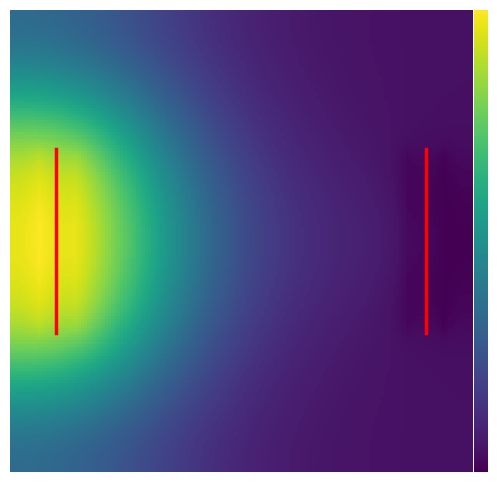
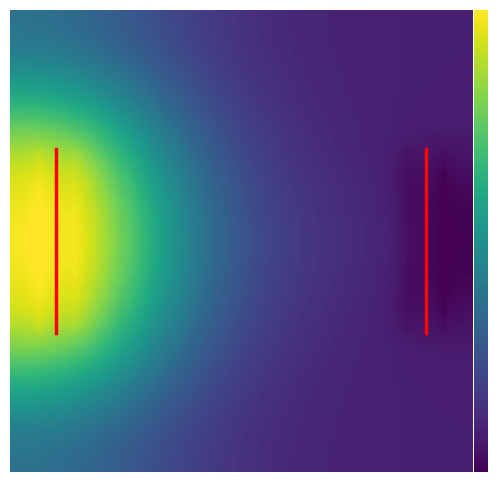
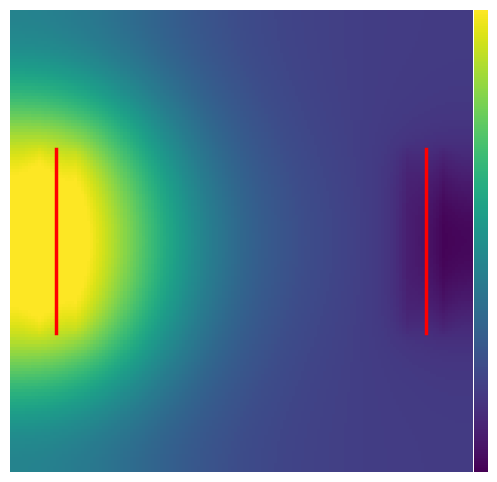

Here is the Python script that generated these plots, in order:
# -*- coding: utf-8 -*-
"""
oh_npohm_maps_fixedscale_conc_centerline_noticks.py
- j = -1.00 A/cm^2; c0 = 1, 2, 4 M
- Common color scale: 0..21.21 M
- Axes OFF (no labels, ticks, or spines)
- Colorbar height matched to map; colorbar has NO ticks/numbers and no outline
- Red electrode centerlines drawn at x=0.25 cm and x=2.25 cm over y=[0.75,1.75] cm
"""
import numpy as np, matplotlib.pyplot as plt
from mpl_toolkits.axes_grid1 import make_axes_locatable
F,R,T = 96485.0, 8.314, 298.15
Lx=2.5e-2; Ly=2.5e-2; Nx=151; Ny=151
dx,dy = Lx/(Nx-1), Ly/(Ny-1)
x=np.linspace(0,Lx,Nx); y=np.linspace(0,Ly,Ny)
cm=1e-2; cx_pt=0.25*cm; cx_ni=2.25*cm; t=0.20*cm
y1,y2=0.75*cm,1.75*cm
faces_pt=[cx_pt-t/2, cx_pt+t/2]; faces_ni=[cx_ni-t/2, cx_ni+t/2]
j_y_idx=np.where((y>=y1)&(y<=y2))[0]
j_A_cm2=-1.00; j_abs_Am2=abs(j_A_cm2)*1e4
conc_M_list=[1.0,2.0,4.0]
D0=5.27e-9; kappa_ref_1M=30.0; beta_kappa=0.25; eddy_multiplier=10.0
outer_loops=4; max_iters_phi=800; max_iters_c=1200; tol_phi=5e-6; tol_c=5e-6; omega_phi=0.8; omega_c=0.8
def clamp_pos(a,eps=1e-12): a=np.asarray(a); a[a<eps]=eps; return a
def kappa_of_c(c): return kappa_ref_1M*(clamp_pos(c)/1000.0)**beta_kappa
def D_mol_of_c(c): return D0*np.ones_like(c)
def build_species_source(jabs):
    s=np.zeros((Ny,Nx))
    if jabs==0.0: return s
    rate=(jabs/F)/dx
    for xf in faces_pt+faces_ni:
        i=int(round(xf/dx)); i=max(0,min(Nx-1,i))
        if xf in faces_pt: s[j_y_idx,i]+=rate
        else:              s[j_y_idx,i]-=rate
    return s
def build_current_source(jabs):
    s=np.zeros((Ny,Nx))
    if jabs==0.0: return s
    rate=(jabs)/dx
    for xf in faces_pt+faces_ni:
        i=int(round(xf/dx)); i=max(0,min(Nx-1,i))
        if xf in faces_pt: s[j_y_idx,i]+=rate
        else:              s[j_y_idx,i]-=rate
    return s
def solve_phi(kappa_field,s_phi,phi0=None):
    phi=np.zeros((Ny,Nx)) if phi0 is None else phi0.copy()
    inv_dx2,inv_dy2=1.0/dx**2,1.0/dy**2
    for _ in range(max_iters_phi):
        kE=0.5*(kappa_field[1:-1,1:-1]+kappa_field[1:-1,2:])
        kW=0.5*(kappa_field[1:-1,1:-1]+kappa_field[1:-1,0:-2])
        kN=0.5*(kappa_field[1:-1,1:-1]+kappa_field[0:-2,1:-1])
        kS=0.5*(kappa_field[1:-1,1:-1]+kappa_field[2:,1:-1])
        phiE=phi[1:-1,2:]; phiW=phi[1:-1,0:-2]; phiN=phi[0:-2,1:-1]; phiS=phi[2:,1:-1]
        num=(kE*phiE+kW*phiW)*inv_dx2+(kN*phiN+kS*phiS)*inv_dy2 - s_phi[1:-1,1:-1]
        den=((kE+kW)*inv_dx2+(kN+kS)*inv_dy2)
        phi_new=phi.copy(); phi_new[1:-1,1:-1]=num/den
        phi_new[:,0]=phi_new[:,1]; phi_new[:,-1]=phi_new[:,-2]; phi_new[0,:]=phi_new[1,:]; phi_new[-1,:]=phi_new[-2,:]
        delta=phi_new-phi; phi+=omega_phi*delta
        if np.max(np.abs(delta))<tol_phi: break
    phi-=phi.mean(); return phi
def solve_c(c_init,D_eff,u_x,u_y,s_species):
    c=c_init.copy()
    for _ in range(max_iters_c):
        cim1=c[1:-1,0:-2]; cip1=c[1:-1,2:]; cjm1=c[0:-2,1:-1]; cjp1=c[2:,1:-1]
        Dcell=D_eff[1:-1,1:-1]; ux=u_x[1:-1,1:-1]; uy=u_y[1:-1,1:-1]
        ux_pos=np.maximum(ux,0.0); ux_neg=np.minimum(ux,0.0); uy_pos=np.maximum(uy,0.0); uy_neg=np.minimum(uy,0.0)
        num=(Dcell*(cip1+cim1)/dx**2 + Dcell*(cjp1+cjm1)/dy**2
             + (ux_pos/dx)*cim1 + (-ux_neg/dx)*cip1
             + (uy_pos/dy)*cjm1 + (-uy_neg/dy)*cjp1 + s_species[1:-1,1:-1])
        den=(2*Dcell/dx**2 + 2*Dcell/dy**2 + (np.abs(ux)/dx) + (np.abs(uy)/dy))
        c_new=c.copy(); c_new[1:-1,1:-1]=num/den
        c_new[:,0]=c_new[:,1]; c_new[:,-1]=c_new[:,-2]; c_new[0,:]=c_new[1,:]; c_new[-1,:]=c_new[-2,:]
        delta=c_new-c; c+=0.8*delta; c[c<0.0]=0.0
        if np.max(np.abs(delta))<5e-6: break
    return c
def run_one_conc(c0_M):
    c_bulk=c0_M*1000.0
    s_species=build_species_source(j_abs_Am2); s_phi=build_current_source(j_abs_Am2)
    c=np.full((Ny,Nx),c_bulk); phi=np.zeros((Ny,Nx))
    u_flow_x=np.zeros((Ny,Nx)); u_flow_y=np.zeros((Ny,Nx))
    for _ in range(outer_loops):
        kappa=kappa_of_c(c); Dmol=D_mol_of_c(c); Deff=eddy_multiplier*Dmol
        phi=solve_phi(kappa,s_phi,phi0=phi)
        dphidx=np.zeros_like(phi); dphidy=np.zeros_like(phi)
        dphidx[:,1:-1]=(phi[:,2:]-phi[:,:-2])/(2*dx); dphidy[1:-1,:]=(phi[2:,:]-phi[:-2,:])/(2*dy)
        u_mx=(Dmol*F/(R*T))*dphidx; u_my=(Dmol*F/(R*T))*dphidy
        u_x=u_flow_x+u_mx; u_y=u_flow_y+u_my
        c=solve_c(c,Deff,u_x,u_y,s_species)
    return c
def main():
    cmax_fixed=21.21*1000.0
    for cM in conc_M_list:
        c_field=run_one_conc(cM)
        np.savetxt(f"fixedscale_centerline_conc{int(cM)}M_c.csv", c_field, delimiter=",")
        fig,ax=plt.subplots(figsize=(6.5,6), constrained_layout=False)
        im=ax.imshow(c_field, origin="lower", extent=[0, Lx*100, 0, Ly*100],
                     aspect="equal", vmin=0.0, vmax=cmax_fixed)
        # red centerlines
        ax.plot([0.25,0.25],[0.75,1.75], color='red', linewidth=2.5)
        ax.plot([2.25,2.25],[0.75,1.75], color='red', linewidth=2.5)
        ax.set_axis_off()
        divider=make_axes_locatable(ax)
        cax=divider.append_axes("right", size="3%", pad=0.02)
        cb=plt.colorbar(im, cax=cax)
        cb.set_ticks([]); cb.ax.tick_params(length=0); cb.outline.set_visible(False)
        fig.savefig(f"map_fixedScale_centerline_conc{int(cM)}M_j_m1p00_Acm2.png",
                    dpi=180, bbox_inches='tight', pad_inches=0.0)
        plt.close(fig)
    print("Done: maps with matched colorbar height and red centerlines saved.")
if __name__=="__main__": main()
